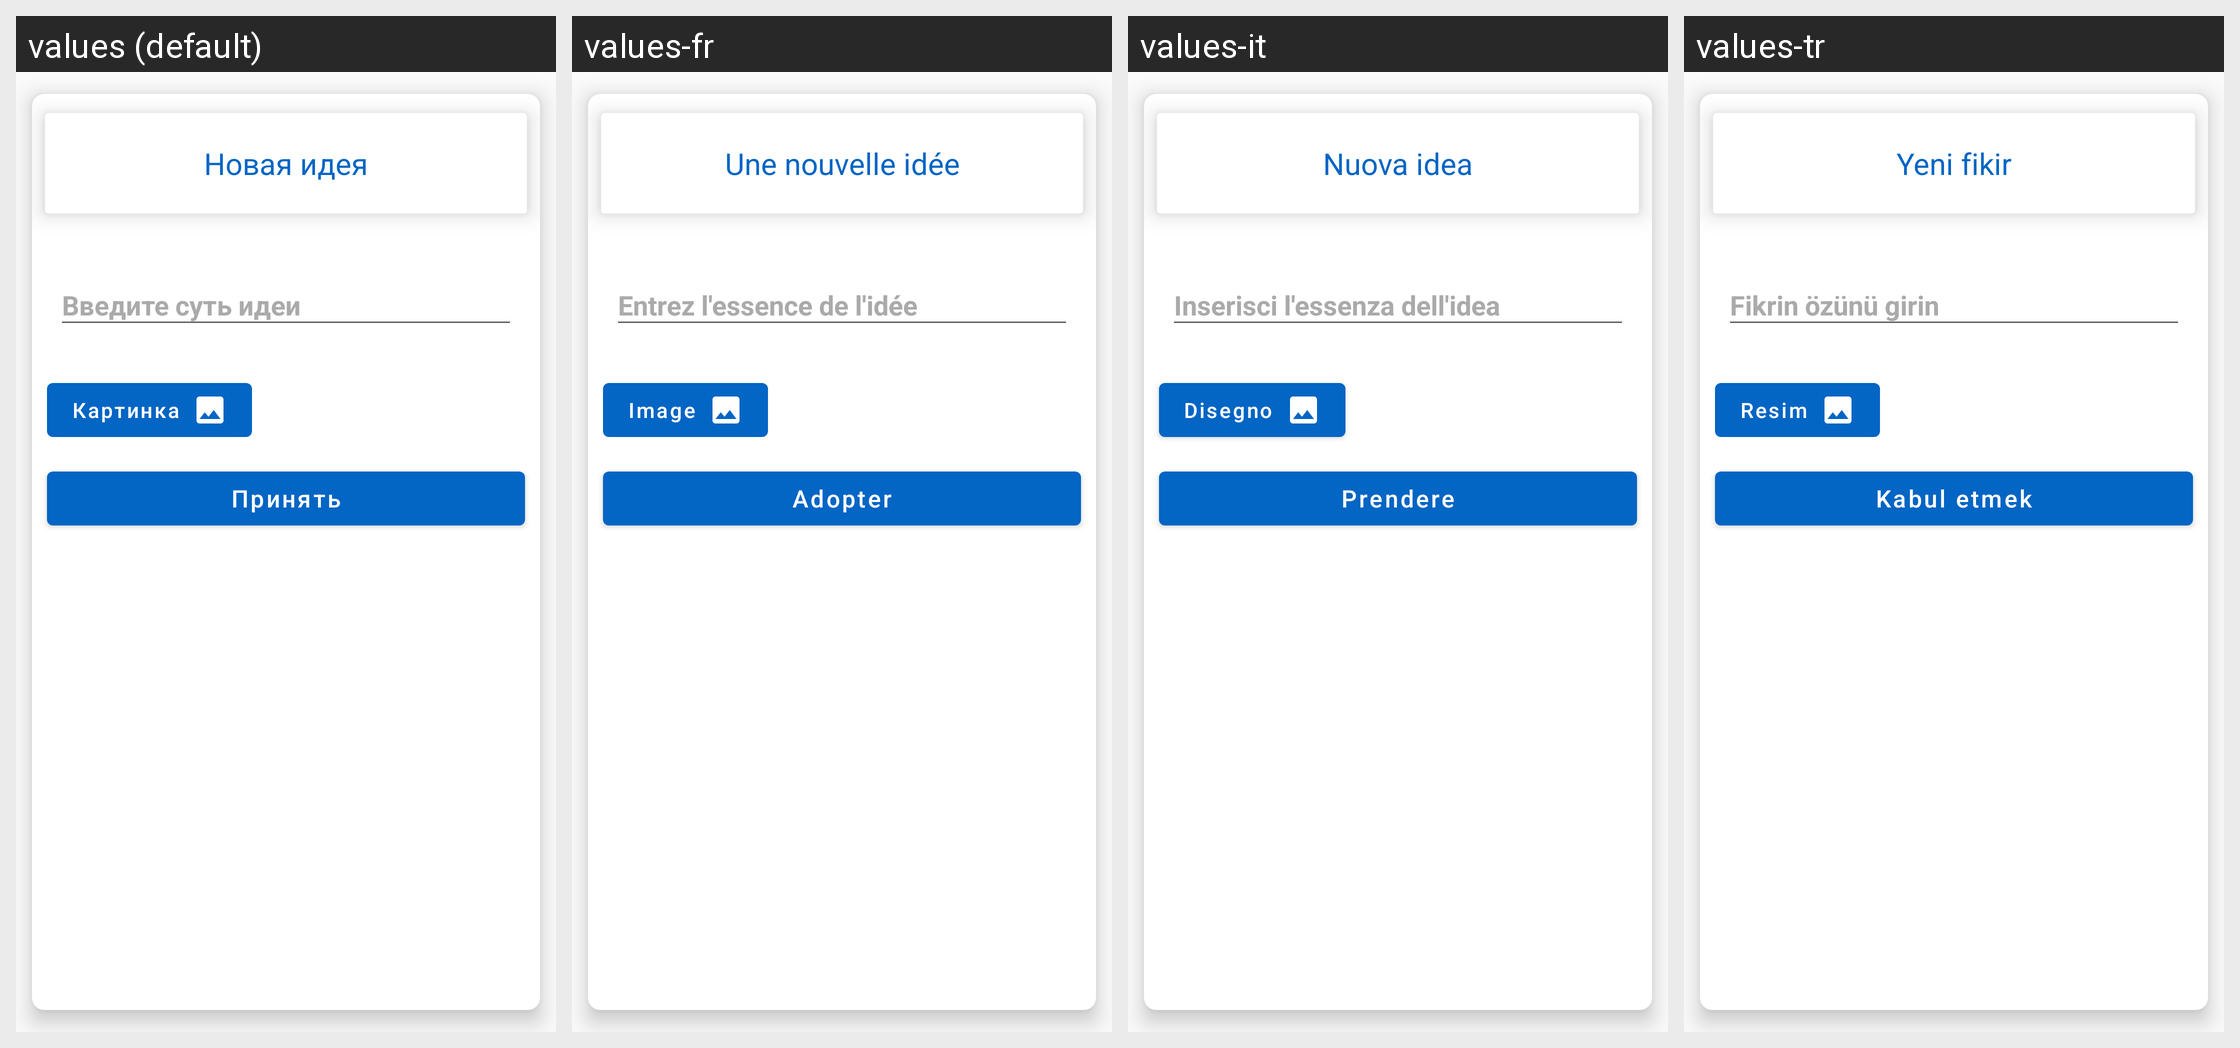

Locale-by-locale string values for the Android screen shown in this grid:
Android screen res/layout/create_idea_bottom_sheet.xml rendered under 4 locales, left to right: values (default), values-fr, values-it, values-tr. Device: Nexus 5 (rendered at 1080×1920; each locale shown at half size, 540×960, under a caption strip naming it); theme AppTheme.
Other locales in the repository, not shown: values-be, values-de, values-en, values-es, values-hi, values-ja, values-kk, values-ko, values-ky, values-pt, values-uk, values-uz, values-zh.
Strings drawn on this screen, with the default value and each locale's value (text and hints the layout hard-codes, and strings that could not be matched under every locale, appear in the picture but are not listed):

new_idea
  values: Новая идея
  values-fr: Une nouvelle idée
  values-it: Nuova idea
  values-tr: Yeni fikir

record_idea
  values: Введите суть идеи
  values-fr: Entrez l'essence de l'idée
  values-it: Inserisci l'essenza dell'idea
  values-tr: Fikrin özünü girin

image
  values: Картинка
  values-fr: Image
  values-it: Disegno
  values-tr: Resim

apply
  values: Принять
  values-fr: Adopter
  values-it: Prendere
  values-tr: Kabul etmek
